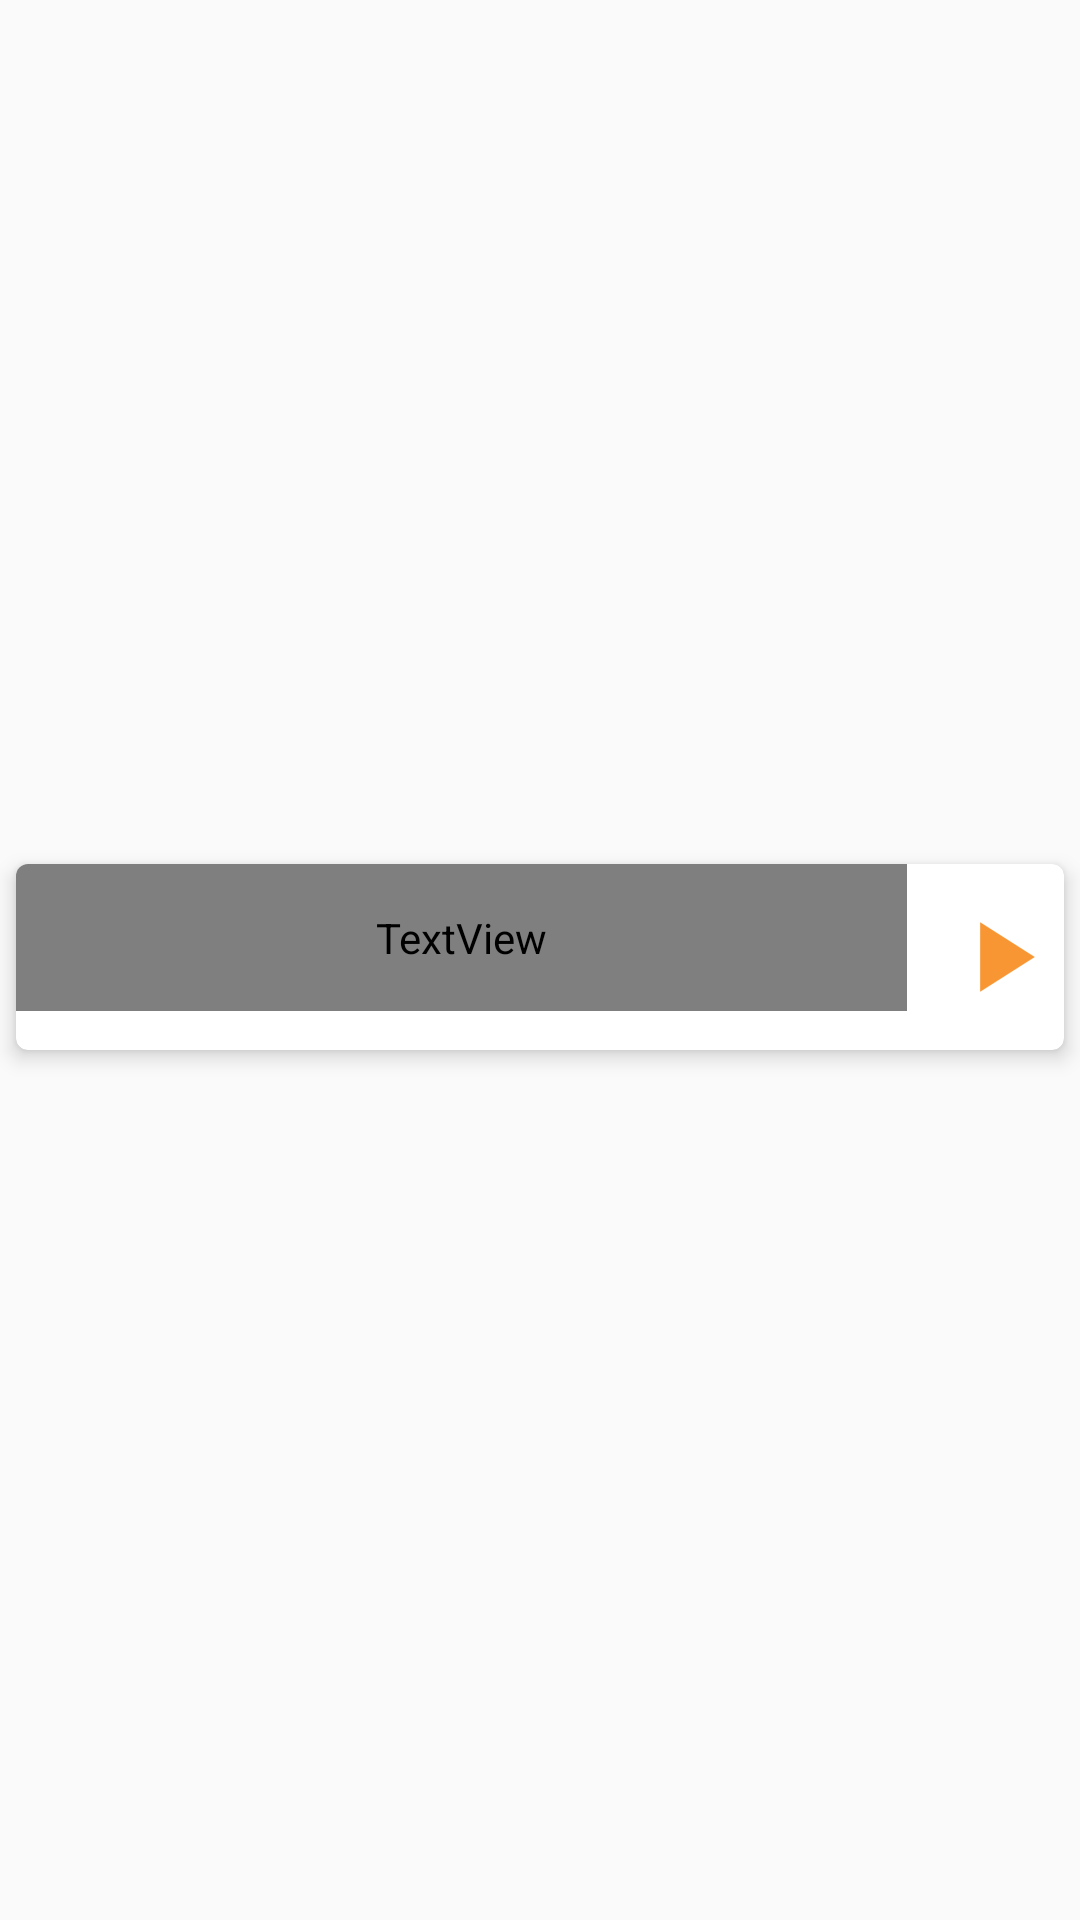

The Android layout XML behind this screen, and the referenced resources:
<!-- AndroidManifest.xml: application theme AppTheme -->
<!-- res/layout/detail_fragments_single_step.xml -->
<?xml version="1.0" encoding="utf-8"?>
<android.support.constraint.ConstraintLayout xmlns:android="http://schemas.android.com/apk/res/android"
    xmlns:app="http://schemas.android.com/apk/res-auto"
    android:layout_width="match_parent"
    android:layout_height="wrap_content">

    <android.support.v7.widget.CardView
        android:layout_width="match_parent"
        android:layout_height="wrap_content"
        android:layout_marginBottom="2dp"
        android:padding="5dp"
        app:cardCornerRadius="4dp"
        app:cardElevation="4dp"
        app:cardUseCompatPadding="true"
        app:layout_constraintBottom_toBottomOf="parent"
        app:layout_constraintLeft_toLeftOf="parent"
        app:layout_constraintRight_toRightOf="parent"
        app:layout_constraintTop_toTopOf="parent">

        <android.support.constraint.ConstraintLayout
            android:layout_width="match_parent"
            android:layout_height="wrap_content">

            <TextView
                android:id="@+id/step_label"
                android:layout_width="0dp"
                android:layout_height="wrap_content"
                android:padding="15dp"
                android:fontFamily="@font/birds_of_paradise"
                android:textSize="28sp"
                app:layout_constraintLeft_toLeftOf="parent"
                app:layout_constraintRight_toLeftOf="@+id/guideline"/>

            <ImageView
                android:id="@+id/play_button"
                android:padding="15dp"
                android:layout_width="wrap_content"
                android:layout_height="wrap_content"
                android:src="@drawable/play"
                app:layout_constraintTop_toTopOf="parent"
                app:layout_constraintBottom_toBottomOf="parent"
                app:layout_constraintLeft_toRightOf="@id/guideline"
                />

            <android.support.constraint.Guideline
                android:id="@+id/guideline"
                android:layout_width="wrap_content"
                android:layout_height="wrap_content"
                android:orientation="vertical"
                app:layout_constraintGuide_percent="0.85" />
        </android.support.constraint.ConstraintLayout>
    </android.support.v7.widget.CardView>
</android.support.constraint.ConstraintLayout>
<!-- resources referenced by this layout -->
<resources>
  <!-- drawable play: png bitmap (drawable-hdpi, 334 bytes) -->
  <style name="AppTheme" parent="Theme.AppCompat.Light.NoActionBar">
          <item name="colorPrimary">@color/colorPrimary</item>
          <item name="colorPrimaryDark">@color/colorPrimaryDark</item>
          <item name="colorAccent">@color/colorAccent</item>
      </style>
  <color name="colorPrimary">#37474F</color>
  <color name="colorPrimaryDark">#263238</color>
  <color name="colorAccent">#F57C00</color>
</resources>
